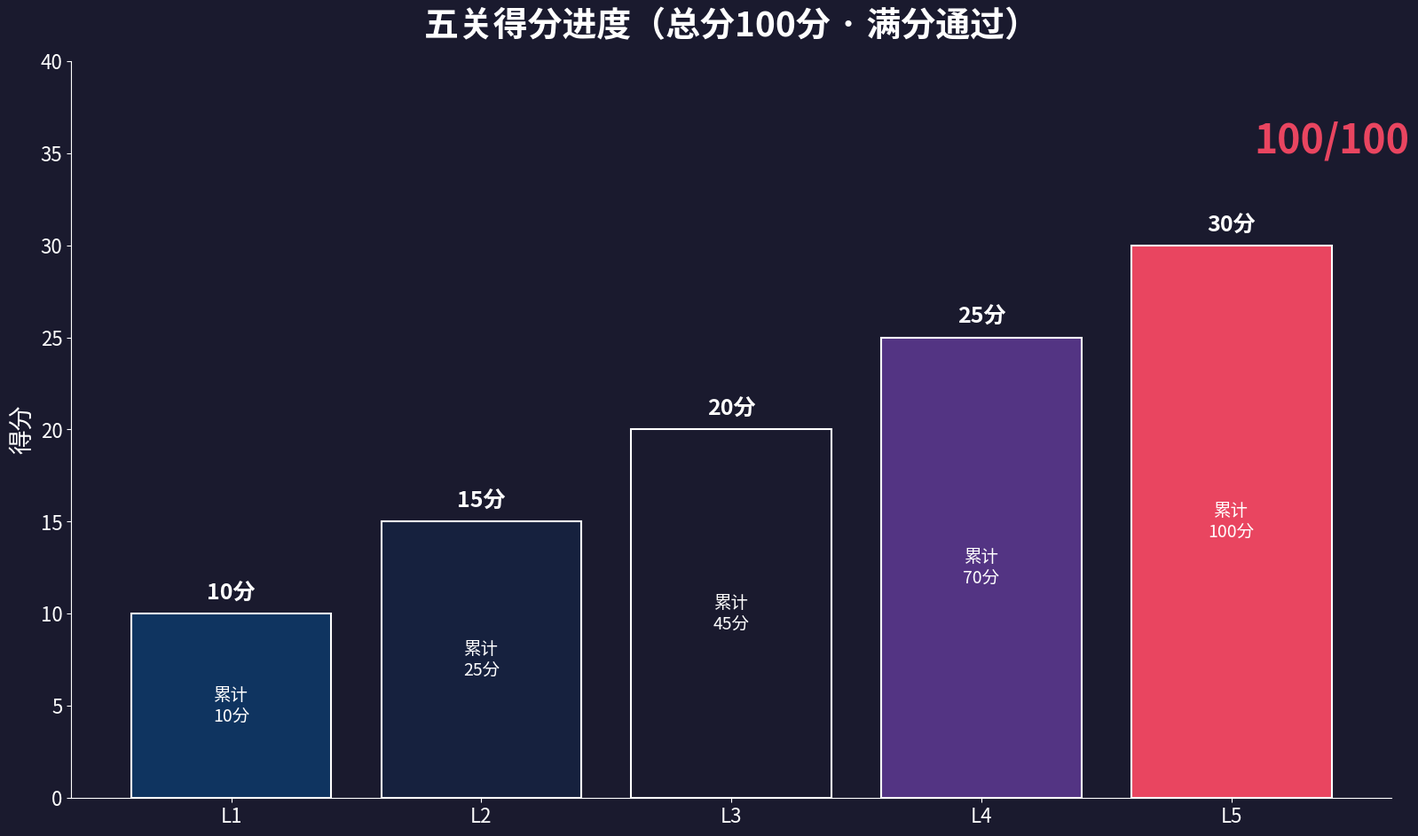

Write the Python code that produced this figure.
#!/usr/bin/env python3
"""阶段4：生成专业图表 — SOP参数表 + 得分可视化。

输出2张图表：
1. SOP参数表（5关 × 抓取策略/抬升高度/路径规划）
2. 得分堆叠柱状图（10+15+20+25+30=100）
"""
from __future__ import annotations

from pathlib import Path

import matplotlib
matplotlib.use("Agg")
import matplotlib.pyplot as plt
from matplotlib import font_manager
import numpy as np

OUT_DIR = Path(r"d:\APPs\TsinghuaEmbodiedAI\submission\videos_v6\charts")
OUT_DIR.mkdir(parents=True, exist_ok=True)

# 中文字体
for f in ["Microsoft YaHei", "SimHei", "WenQuanYi Micro Hei"]:
    if any(f in fp.name for fp in font_manager.fontManager.ttflist):
        plt.rcParams["font.sans-serif"] = [f]
        break
plt.rcParams["axes.unicode_minus"] = False

BG_COLOR = "#1a1a2e"
TEXT_COLOR = "#ffffff"
ACCENT_COLOR = "#e94560"


def gen_sop_table():
    """生成SOP参数表图表。"""
    cols = ["关卡", "物体类型", "抓取策略", "抬升(m)", "路径规划", "满分"]
    data = [
        ["L1", "蓝色塑料盒",     "双臂协同",   "0.15", "直接导航",  "10"],
        ["L2", "绿色储物箱",     "单臂焊接",   "跳过",  "直接导航",  "15"],
        ["L3", "蓝色托盘",       "单臂(迁移)", "跳过",  "策略复用",  "20"],
        ["L4", "蓝色集装箱",     "双臂协同",   "0.15", "A*远端",   "25"],
        ["L5", "白色储物箱×3",   "单臂循环",   "跳过",  "远端循环",  "30"],
    ]

    fig, ax = plt.subplots(figsize=(19.2, 10.8), dpi=100)
    fig.patch.set_facecolor(BG_COLOR)
    ax.set_facecolor(BG_COLOR)
    ax.axis("off")

    table = ax.table(cellText=data, colLabels=cols, loc="center", cellLoc="center")
    table.auto_set_font_size(False)
    table.set_fontsize(16)
    table.scale(1, 3.5)

    # 表头样式
    for j in range(len(cols)):
        cell = table[0, j]
        cell.set_facecolor(ACCENT_COLOR)
        cell.set_text_props(color=TEXT_COLOR, fontweight="bold")
        cell.set_edgecolor("#ffffff")

    # 数据行样式
    for i in range(1, len(data) + 1):
        for j in range(len(cols)):
            cell = table[i, j]
            cell.set_facecolor("#16213e" if i % 2 == 0 else "#0f3460")
            cell.set_text_props(color=TEXT_COLOR)
            cell.set_edgecolor("#ffffff")

    plt.title("FactorySorting SOP 参数表", fontsize=28, color=TEXT_COLOR, pad=20, fontweight="bold")
    out_path = OUT_DIR / "sop_table.png"
    plt.savefig(out_path, dpi=100, facecolor=BG_COLOR, bbox_inches="tight", pad_inches=0.3)
    plt.close()
    print(f"  SOP参数表 -> {out_path}")
    return out_path


def gen_score_chart():
    """生成得分堆叠柱状图。"""
    levels = ["L1", "L2", "L3", "L4", "L5"]
    scores = [10, 15, 20, 25, 30]
    cumulative = np.cumsum(scores)

    fig, ax = plt.subplots(figsize=(19.2, 10.8), dpi=100)
    fig.patch.set_facecolor(BG_COLOR)
    ax.set_facecolor(BG_COLOR)

    colors = ["#0f3460", "#16213e", "#1a1a2e", "#533483", "#e94560"]
    bars = ax.bar(levels, scores, color=colors, edgecolor=TEXT_COLOR, linewidth=1.5)

    # 每关分数标注
    for bar, score, cum in zip(bars, scores, cumulative):
        h = bar.get_height()
        ax.text(bar.get_x() + bar.get_width() / 2, h + 0.5, f"{score}分",
                ha="center", va="bottom", color=TEXT_COLOR, fontsize=18, fontweight="bold")
        ax.text(bar.get_x() + bar.get_width() / 2, h / 2, f"累计\n{cum}分",
                ha="center", va="center", color=TEXT_COLOR, fontsize=14)

    ax.set_ylabel("得分", fontsize=20, color=TEXT_COLOR)
    ax.set_title("五关得分进度（总分100分 · 满分通过）", fontsize=28, color=TEXT_COLOR, pad=20, fontweight="bold")
    ax.tick_params(colors=TEXT_COLOR, labelsize=16)
    ax.spines["top"].set_visible(False)
    ax.spines["right"].set_visible(False)
    ax.spines["bottom"].set_color(TEXT_COLOR)
    ax.spines["left"].set_color(TEXT_COLOR)
    ax.set_ylim(0, 40)

    # 总分标注
    ax.text(4.4, 35, "100/100", fontsize=32, color=ACCENT_COLOR, fontweight="bold", ha="center")

    out_path = OUT_DIR / "score_chart.png"
    plt.savefig(out_path, dpi=100, facecolor=BG_COLOR, bbox_inches="tight", pad_inches=0.3)
    plt.close()
    print(f"  得分图 -> {out_path}")
    return out_path


def main() -> int:
    print("=== 生成专业图表 ===")
    gen_sop_table()
    gen_score_chart()
    print(f"=== 完成 -> {OUT_DIR} ===")
    return 0


if __name__ == "__main__":
    raise SystemExit(main())
